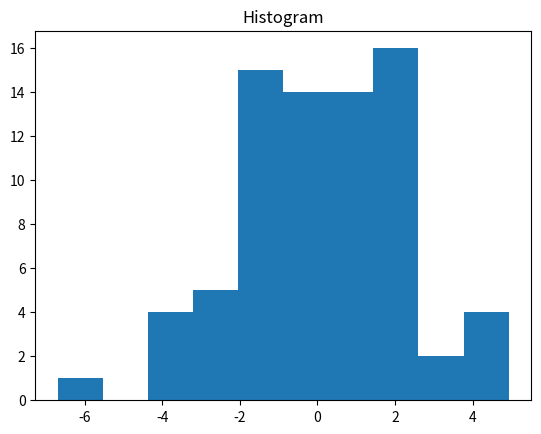
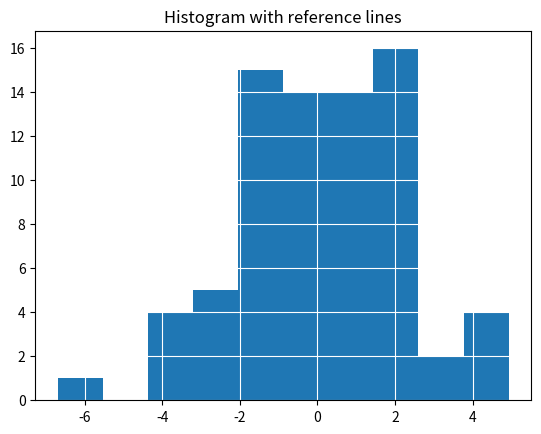
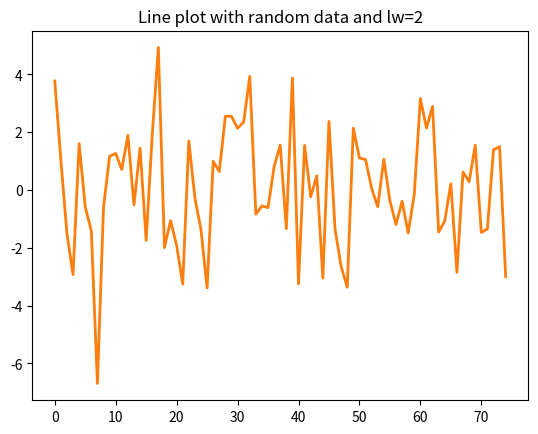
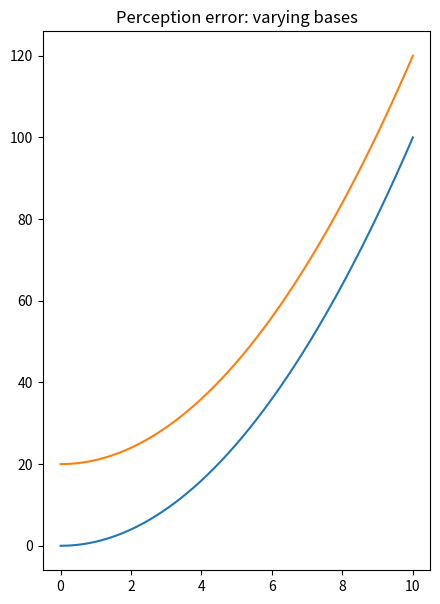

Write the Python code that produced these figures, in order. (Note: this script raises an exception after producing the figures.)
import numpy as np
from numpy.random import randn
import matplotlib.mlab as mlab
from matplotlib import pyplot as plt
from matplotlib.lines import Line2D
from numpy.polynomial import Chebyshev as T

# line plot
def linePlot(save=False):
    x = np.linspace(0,100,1000)
    y = x**2*np.sin(x)
    plt.plot(x,y,linewidth=3)
    if(save==False):
        plt.show()
    else:
        plt.title("Line plot")
        plt.savefig("line_plot.png")
        plt.close()
#linePlot()

# log plot
def logPlot(save=False):
    x = np.linspace(10,1000)
    plt.semilogy(x,x**5,'g')
    plt.semilogy(x,x**4,'r')
    if(save==False):
        plt.show()
    else:
        plt.title("log Plot")
        plt.savefig("log_plot.png")
        plt.close()

# lin-lin plot
def linlinPlot(save=False):
    x = np.linspace(10,1000)
    plt.plot(x,x**5,'g',lw=3)
    if(save==False):
        plt.show()
    else:
        plt.title("lin-lin plot")
        plt.savefig("lin_lin_plot.png")
        plt.close()


# bar graph
def barChart_vertical(save=False):
    data = {'Spam':22, 'Eggs':21, 'Ham':20, 'Sausage':19, 'Bacon':18, 'Baked beans':10,'Lobster thermidor':11}
    val = list(data.itervalues()) # the bar lengths
    labels = list(data.iterkeys()) # the labels for each bar
    pos = np.arange(7)+.5    # the bar centers on the y axis
    plt.figure(1)
    plt.bar(pos,val,align='center')
    plt.xticks(pos,labels[::-1],rotation='vertical')
    plt.yticks([])
    if(save==False):
        plt.show()
    else:
        plt.title("Vertical, unsorted bar chart")
        plt.savefig("bar_chart_vertical_unsorted.png")
        plt.close()


# dot plot TODO
def dotPlot(save=False):
    data = {'Spam':22, 'Eggs':21, 'Ham':20, 'Sausage':19, 'Bacon':18, 'Baked beans':10,'Lobster thermidor':11}
    val = list(data.itervalues()) # the bar lengths
    labels = list(data.iterkeys()) # the labels for each bar
    pos = np.arange(7)+.5    # the bar centers on the y axis
    plt.figure(1)
    plt.plot(pos,val, align='center')
    plt.xticks(pos, labels[::-1],rotation='vertical')
    plt.yticks([])
    if(save==False):
        plt.show()
    else:
        plt.title("Dot plot")
        plt.savefig("dot_plot.png")
        plt.close()


# histogram
def histogram(save=False):
    data = randn(75)+randn(75)+randn(75) + randn(75)
    plt.hist(data)
    if(save==False):
        plt.show()
    else:
        plt.title("Histogram")
        plt.savefig("histogram.png")
        plt.close()
        
    plt.hist(data)
    plt.grid(True, color = 'w', linestyle = '-')
    if(save==False):
        plt.show()
    else:
        plt.title("Histogram with reference lines")
        plt.savefig("histogram_referenceLines.png")
        plt.close()

    x = np.arange(75)
    plt.plot(x, data, lw = 1)
    if (save == False):
        plt.show()
    else:
        plt.title("Line plot with random data and lw=1")
        plt.savefig("line_plot_bad_thin")
    
    plt.plot(x, data, lw = 2)
    if (save == False):
        plt.show()
    else:
        plt.title("Line plot with random data and lw=2")
        plt.savefig("line_plot_good")

histogram(save=True)

# histogram with best fit line
def histogramFancy(save=False):
    mu, sigma = 100, 15
    x = mu + sigma*np.random.randn(10000)

    # the histogram of the data
    n, bins, patches = plt.hist(x, 50, normed=1, edgecolor='none',facecolor='green',alpha=.5)

    # add a 'best fit' line
    y = mlab.normpdf( bins, mu, sigma)
    #l = plt.plot(bins, y, 'r--', linewidth=1)

    #plt.xlabel('Smarts')
    #plt.ylabel('Probability')
    #plt.title(r'$\mathrm{Histogram\ of\ IQ:}\ \mu=100,\ \sigma=15$')
    #plt.axis([40, 160, 0, 0.03])
    plt.grid(True, color='w',linestyle='-')
    if(save==False):
        plt.show()
    else:
        plt.title("Histogram")
        plt.savefig("histogram_fancy.png")
        plt.close()


# scatter plot
def scatterPlot(save=False):
    x = np.random.rand(100)
    y = 2*np.random.rand(100) + x - 1
    plt.scatter(x,y)
    plt.xlim(0,1)
    plt.ylim(-1,2)
    if(save==False):
        plt.show()
    else:
        plt.title("Scatter plot")
        plt.savefig("scatter_plot.png")
        plt.close()


# dual scatter plot
def dualscatterPlot(save=False):
    x1 = np.random.rand(30)
    x2 = np.random.rand(30)
    y1 = 2*np.random.rand(30) + x1 - 1
    y2 = 2*np.random.rand(30) - x2 - 1
    plt.scatter(x1,y1,color='r')
    plt.scatter(x2,y2,color='g')
    plt.xlim(0,1)
    plt.ylim(-1,2)
    if(save==False):
        plt.show()
    else:
        plt.title("Dual scatter plot")
        plt.savefig("scatter_dual_plot.png")
        plt.close()


# contour map basic
def contourMap(save=False):
    n=400
    x = np.linspace(-1.5,1.5,n)
    y = np.linspace(-1.5,1.5,n)
    X, Y = np.meshgrid(x,y)
    F = Y**2 - X**3 + X**2
    plt.contour(X, Y, F, [-2,-1,0.0001,1,2,3,4,5] ,linewidths=3.0,cmap=plt.get_cmap('Blues'))
    if(save==False):
        plt.show()
    else:
        plt.title("Contour map")
        plt.savefig("contour_map.png")
        plt.close()


# filled contour map
def contourMap_filled(save=False):
    n=400
    xrange = np.linspace(-1.5,1.5,n)
    yrange = np.linspace(-1.5,1.5,n)
    X, Y = np.meshgrid(xrange,yrange)
    F = Y**2 - X**3 + X**2
    plt.contourf(X, Y, F, [-2,-1,0.0001,1,2,3,4,5] ,cmap=plt.get_cmap('afmhot'))
    if(save==False):
        plt.show()
    else:
        plt.title("Filled contour map")
        plt.savefig("contour_map_filled.png")
        plt.close()


# rainbow filled contour map
def contourMap_rainbowFilled(save=False):
    n=400
    xrange = np.linspace(-1.5,1.5,n)
    yrange = np.linspace(-1.5,1.5,n)
    X, Y = np.meshgrid(xrange,yrange)
    F = Y**2 - X**3 + X**2
    plt.contourf(X, Y, F, [-2,-1,0.0001,1,2,3,4,5])
    if(save==False):
        plt.show()
    else:
        plt.title("Rainbow filled contour map")
        plt.savefig("contour_map_rainbow_filled.png")
        plt.close()


# rainbow outline contour map
def contourMap_rainbow(save=False):
    n=400
    xrange = np.linspace(-1.5,1.5,n)
    yrange = np.linspace(-1.5,1.5,n)
    X, Y = np.meshgrid(xrange,yrange)
    F = Y**2 - X**3 + X**2
    plt.contour(X, Y, F, [-2,-1,0.0001,1,2,3,4,5] ,linewidths=3.0)
    if(save==False):
        plt.show()
    else:
        plt.title("Rainbow contour map")
        plt.savefig("contour_map_rainbow.png")
        plt.close()


# hue
def hue(save=False):
    from matplotlib.colors import from_levels_and_colors
    cmap, norm = from_levels_and_colors(range(8), ['black','darkviolet','blue','green', 'yellow','orange', 'red'])

    plt.figure(figsize=(10, 0.5))
    np.random.seed(10)
    plt.pcolormesh(np.arange(7).reshape(1, -1),cmap=cmap, norm=norm) 
    ax = plt.gca() 
    ax.yaxis.set_visible(False) 
    ax.xaxis.set_visible(False) 
    ax.autoscale_view(tight=True)
    if(save==False):
        plt.show()
    else:
        plt.title("Hue")
        plt.savefig("hue.png")
        plt.close()


# color value
def colorValue(save=False):
    plt.figure(figsize=(10, 0.5))
    plt.pcolormesh(np.arange(8).reshape(1, -1),cmap='Greens') 
    ax = plt.gca() 
    ax.yaxis.set_visible(False) 
    ax.xaxis.set_visible(False) 
    ax.autoscale_view(tight=True)
    if(save==False):
        plt.show()
    else:
        plt.title("Color value")
        plt.savefig("color_value.png")
        plt.close()


# example of a color map
def colorMap(save=False):
    plt.figure(figsize=(10, 0.5))
    plt.pcolormesh(np.arange(8).reshape(1, -1),cmap='afmhot') 
    ax = plt.gca() 
    ax.yaxis.set_visible(False) 
    ax.xaxis.set_visible(False) 
    ax.autoscale_view(tight=True)
    if(save==False):
        plt.show()
    else:
        plt.title("Color map")
        plt.savefig("color_map.png")
        plt.close()


# perception error: varying bases
def PE_varyingBases(save=False):
    x = np.linspace(0,10, 500)
    y = x**2
    plt.plot(x,y)
    plt.plot(x,y+20)
    fig = plt.gcf()
    fig.set_size_inches(5,7)
    if(save==False):
        plt.show()
    else:
        plt.title("Perception error: varying bases")
        plt.savefig("PE_varying_bases.png")
        plt.close()
PE_varyingBases(save=True)

# perception error: problematic area
def PE_problematic_area(save=False):
    circle1=plt.Circle((0.2,0.2),.1,color='r')
    circle2=plt.Circle((.2,.6),.1*np.sqrt(2),color='b')
    circle3=plt.Circle((.6,.3),.2,color='g',clip_on=False)
    fig = plt.gcf()
    fig.gca().set_aspect('equal')
    fig.gca().add_artist(circle1)
    #fig.gca().add_artist(circle2)
    fig.gca().add_artist(circle3)
    plt.axis('off')

    if(save==False):
        plt.show()
    else:
        plt.title("Perception error: problematic area")
        plt.savefig("PE_problematic_area.png")
        plt.close()


# 3-d pie chart
# The slices will be ordered and plotted counter-clockwise.
def pie3d(save=False):
    labels = 'Spam', 'Eggs', 'Ham', 'Sausage', 'Bacon', 'Baked beans','Lobster thermidor'
    fracs = range(22,15,-1)
    fracs[-1]=10
    fracs[-2]=11
    #colors = ['yellowgreen', 'gold', 'lightskyblue', 'lightcoral']
    explode = (0, 0, 0, 0, 0, 0.1, 0.1) # only "explode" the 2nd slice (i.e. 'Hogs')

    plt.pie(fracs, explode=explode, labels=labels, shadow=True, startangle=0)
    # Set aspect ratio to be equal so that pie is drawn as a circle.
    plt.axis('equal')

    if(save==False):
        plt.show()
    else:
        #plt.title("Pie chart")
        plt.savefig("pie_chart3d.png")
        plt.close()
        
pie3d()


# pie chart
def pieChart(save=False):
    # make a square figure and axes
    plt.figure(1, figsize=(6,6))
    ax = plt.axes([0.1, 0.1, 0.8, 0.8])

    # The slices will be ordered and plotted counter-clockwise.
    labels = 'Spam', 'Eggs', 'Ham', 'Sausage', 'Bacon', 'Baked beans','Lobster thermidor'
    fracs = range(22,15,-1)
    fracs[-1]=10
    fracs[-2]=11

    data = zip(labels,fracs)
    #print data
    ##Rearrange the slices and labels
    r = [0,6,1,4,2,5,3]
    rfracs = [fracs[x] for x in r]
    rlabels = [labels[x] for x in r]
    ##end rearrange
    #explode=(0, 0, 0, 0)
    wedges, texts = plt.pie(rfracs,labels=rlabels)
    #pie(fracs, explode=explode, labels=labels,
    #                autopct='%1.1f%%', shadow=True, startangle=90)
                    # The default startangle is 0, which would start
                    # the Frogs slice on the x-axis.  With startangle=90,
                    # everything is rotated counter-clockwise by 90 degrees,
                    # so the plotting starts on the positive y-axis.


    for w in wedges:
        w.set_linewidth( 0 )
        w.set_edgecolor( 'none' )
    plt.title("Which is greater: lobster or beans?")
    if(save==False):
        plt.show()
    else:
        #plt.title("Pie chart")
        plt.savefig("pie_chart.png")
        plt.close()


# pie chart sorted
def pieChart_sorted(save=False):
    # make a square figure and axes
    plt.figure(1, figsize=(6,6))
    ax = plt.axes([0.1, 0.1, 0.8, 0.8])

    # The slices will be ordered and plotted counter-clockwise.
    labels = 'Spam', 'Eggs', 'Ham', 'Sausage', 'Bacon', 'Baked beans','Lobster thermidor'
    fracs = range(22,15,-1)
    fracs[-1]=10
    fracs[-2]=11

    data = zip(labels,fracs)
    #print data
    ##Rearrange the slices and labels
    r = [0,6,1,4,2,5,3]
    rfracs = [fracs[x] for x in r]
    rlabels = [labels[x] for x in r]
    ##end rearrange
    
    wedges, texts = plt.pie(fracs,labels=labels)
    #pie(fracs, explode=explode, labels=labels,
    #                autopct='%1.1f%%', shadow=True, startangle=90)
                    # The default startangle is 0, which would start
                    # the Frogs slice on the x-axis.  With startangle=90,
                    # everything is rotated counter-clockwise by 90 degrees,
                    # so the plotting starts on the positive y-axis.

    for w in wedges:
        w.set_linewidth( 0 )
        w.set_edgecolor( 'none' )
                
    plt.title('Which is greater: lobster or beans?')

    if(save==False):
        plt.show()
    else:
        #plt.title("Pie chart sorted")
        plt.savefig("pie_chart_sorted.png",bbox_inches='tight')
        plt.close()
pieChart_sorted(save=True)

# bar chart
def barChart_horizontal_sorted(save=False):
    # The slices will be ordered and plotted counter-clockwise.
    labels = 'Spam', 'Eggs', 'Ham', 'Sausage', 'Bacon', 'Baked beans','Lobster thermidor'
    fracs = range(22,15,-1)
    fracs[-1]=10
    fracs[-2]=11
    
    val = fracs[::-1]    # the bar lengths
    pos = np.arange(7)+.5    # the bar centers on the y axis

    plt.figure(1)
    plt.barh(pos,val, align='center')
    plt.yticks(pos, labels[::-1])
    plt.xticks([])
    plt.title('More lobster or beans?')
    plt.grid(False)
    if(save==False):
        plt.tight_layout()
        plt.title("Bar chart")
        plt.show()
    else:
        plt.title("Bar chart")
        plt.tight_layout()
        plt.savefig("bar_chart_horizontal_sorted.png")
        plt.close()
barChart_horizontal_sorted(True)



# bar chart unsorted
def barChart_horizontal_unsorted(save=False):
    # The slices will be ordered and plotted counter-clockwise.
    labels = 'Spam', 'Eggs', 'Ham', 'Sausage', 'Bacon', 'Baked beans','Lobster thermidor'
    fracs = range(22,15,-1)
    fracs[-1]=10
    fracs[-2]=11
    
    val = fracs[::-1]    # the bar lengths
    pos = np.arange(7)+.5    # the bar centers on the y axis
    
    data = zip(labels,fracs)
    #print data
    ##Rearrange the slices and labels
    r = [0,6,1,4,2,5,3]
    rfracs = [fracs[x] for x in r]
    rlabels = [labels[x] for x in r]
    ##end rearrange
    
    plt.figure(1)
    plt.barh(pos,rfracs, align='center')
    plt.yticks(pos, rlabels)
    plt.xticks([])

    plt.title('Unsorted bar chart')
    plt.grid(False)
    
    
    if(save==False):
        plt.show()
    else:
        #plt.title("")
        plt.tight_layout()
        plt.savefig("bar_chart_unsorted.png")
        plt.close()
barChart_horizontal_unsorted(save=True)



# bar chart vertical
def barChart_verticalBars_horizontalLabels(save=False):
    # The slices will be ordered and plotted counter-clockwise.
    labels = 'Spam', 'Eggs', 'Ham', 'Sausage', 'Bacon', 'Baked beans','Lobster thermidor'
    fracs = range(22,15,-1)
    fracs[-1]=10
    fracs[-2]=11
    
    val = fracs[::-1]    # the bar lengths
    pos = np.arange(7)+.5    # the bar centers on the y axis
    plt.figure(1)
    plt.bar(pos,val, align='center')
    plt.xticks(pos, labels[::-1])
    plt.yticks([])
    #plt.title('spam, lobster, and beans')

    plt.grid(False)
    
    if(save==False):
        plt.show()
    else:
        plt.title("Vertical bar chart with horizontal labels")
        plt.savefig("bar_chart_vertical_bars_horizontal_labels.png")
        plt.close()


# bar chart with vertical labels
def barChart_verticalBars_verticalLabels(save=False):
    # The slices will be ordered and plotted counter-clockwise.
    labels = 'Spam', 'Eggs', 'Ham', 'Sausage', 'Bacon', 'Baked beans','Lobster thermidor'
    fracs = range(22,15,-1)
    fracs[-1]=10
    fracs[-2]=11
    
    val = fracs[::-1]    # the bar lengths
    pos = np.arange(7)+.5    # the bar centers on the y axis
    
    plt.figure(1)
    plt.bar(pos,val, align='center')
    plt.xticks(pos, labels[::-1],rotation='vertical')
    plt.yticks([])
    #plt.title('spam, lobster, and beans')

    plt.grid(False)
    if(save==False):
        plt.show()
    else:
        plt.title("Vertical bar chart with vertical labels")
        plt.tight_layout()
        plt.savefig("bar_chart_vertical_bars_vertical_labels.png")
        plt.close()
barChart_verticalBars_verticalLabels(save=True)

# lots of small multiple images
def multiples(save=False):
    t = np.arange(0.0, 1.0, 0.1)
    s = np.sin(2*np.pi*t)
    linestyles = ['_', '-', '--', ':']
    markers = []
    for m in Line2D.markers:
        try:
            if len(m) == 1 and m != ' ':
                markers.append(m)
        except TypeError:
            pass

    styles = markers + [
        r'$\lambda$',
        r'$\bowtie$',
        r'$\Gamma$',
        r'$\clubsuit$',
        r'$\checkmark$']

    colors = ('b', 'g', 'r', 'c', 'm', 'y', 'k')

    plt.figure(figsize=(8,8))

    axisNum = 0
    for row in range(6):
        for col in range(5):
            axisNum += 1
            ax = plt.subplot(6, 5, axisNum)
            color = colors[axisNum % len(colors)]
            if axisNum < len(linestyles):
                plt.plot(t, s, linestyles[axisNum], color=color, markersize=5)
            else:
                style = styles[(axisNum - len(linestyles)) % len(styles)]
                plt.plot(t, s, linestyle='None', marker=style, color=color, markersize=5)
            ax.set_yticklabels([])
            ax.set_xticklabels([])
            ax.yaxis.set_ticks_position('none')
            ax.xaxis.set_ticks_position('none')
    if(save==False):
        plt.show()
    else:
        #plt.title("Multiples")
        plt.savefig("multiples.png")
        plt.close()


# plotting on top
def PoT(save=False):
    x = np.linspace(-1,1,500)
    for i in range(6):
       plt.plot(x, T.basis(i)(x), lw=2, label="$T_%d$"%i)
    plt.legend(loc="upper left")
    
    if(save==False):
        plt.show()
    else:
        plt.title("Plotting Chebyshev polynomials on top of each other")
        plt.savefig("PoT.png")
        plt.close()


# plotting on top: extend boundary
def PoT_boundary(save=False):
    x = np.linspace(-1,1,500)
    plt.xlim(-1.1,1.1)
    plt.ylim(-1.1,1.1)

    for i in range(6):
       plt.plot(x, T.basis(i)(x), lw=2, label="$T_%d$"%i)

    plt.legend(loc="upper left")
    if(save==False):
        plt.show()
    else:
        plt.title("Extend boundary")
        plt.savefig("PoT_extend_boundary.png")
        plt.close()


# plotting on top: move legend
def PoT_legend(save=False):
    x = np.linspace(-1,1,500)
    plt.xlim(-1.1,1.1)
    plt.ylim(-1.1,1.1)

    for i in range(6):
       plt.plot(x, T.basis(i)(x), lw=2, label="$T_%d$"%i)

    ax = plt.gca()
    ax.legend(loc='center left', bbox_to_anchor=(1, 0.5))
    if(save==False):
        plt.show()
    else:
        plt.title("Legend to the right")
        plt.savefig("PoT_legend.png")
        plt.close()


# plotting separately
def PoT_separate(save=False):
    fig = plt.figure(dpi=100)
    fig.set_size_inches(10,10)
    fig.suptitle('Chebyshev polynomials', fontsize=20)

    x = np.linspace(-1,1,500)

    for i in range(9):
        ax = plt.subplot(3,3,i+1)
        ax.plot(x, T.basis(i)(x), lw=2, label="$T_%d$"%i)
        plt.xlim(-1.1,1.1)
        plt.ylim(-1.1,1.1)
        ax.set_title('$T_%d$'%i)
        if i%3:
            ax.set_yticklabels([])
            ax.yaxis.set_ticks_position('none')
        if i<6:
            ax.xaxis.set_ticks_position('none')
            ax.set_xticklabels([]) 
    if(save==False):
        plt.show()
    else:
        #plt.title("Separate plots")
        plt.savefig("PoT_separate.png")
        plt.close()

# scale matters: scatter
def scale_scatter(save=False):
    x = np.random.rand(100)
    y = 2*np.random.rand(100) + x - 1
    plt.scatter(x,y)
    plt.xlim(0,1)
    plt.ylim(-1,2)
    if(save==False):
        plt.show()
    else:
        plt.title("Zoomed-in scale")
        plt.savefig("scale_scatter_zoomed_in.png")
        plt.close()
    n=4
    plt.scatter(x,y)
    plt.xlim(-.1,1.1)
    plt.ylim(-n,n+1)
    if(save==False):
        plt.show()
    else:
        plt.title("Zoomed-out scale")
        plt.savefig("scale_scatter_zoomed_out.png")
        plt.close()


# scale matters: line
def scale_line(save=False):
    x = np.linspace(0,1,200)
    y = 100+10*np.random.rand(200)
    plt.plot(x,y)
    plt.xlim(-.1,1.1)

    if(save==False):
        plt.show()
    else:
        plt.title("Zoomed-in scale")
        plt.savefig("scale_line_zoomed_in.png")
        plt.close()
    
    plt.plot(x,y)
    plt.xlim(-.1,1.1)
    plt.ylim(0,155)
    
    if(save==False):
        plt.show()
    else:
        plt.title("Zoomed-out scale")
        plt.savefig("scale_line_zoomed_out.png")
        plt.close()


# window location
def windowLoc(save=False):
    x = np.linspace(0,10,500)
    y = np.exp(-x)*x
    plt.plot(x,y)
    plt.xlim(0,.5)
    plt.ylim(0,.35)
    if(save==False):
        plt.show()
    else:
        plt.title("Window location 1")
        plt.savefig("window_location_1.png")
        plt.close()
    
    plt.plot(x,y)
    plt.xlim(2,4)
    if(save==False):
        plt.show()
    else:
        plt.title("Window location 2")
        plt.savefig("window_location_2.png")
        plt.close()
    
    plt.plot(x,y)
    plt.xlim(0,10)
    if(save==False):
        plt.show()
    else:
        plt.title("Window location 3")
        plt.savefig("window_location_3.png")
        plt.close()


# plotting exponential graphs using log-lin
def exponential(save=False):
    x = np.linspace(0,2,500)
    plt.plot(x, x**13+1)
    plt.plot(x, x**14+1)
    plt.ylim(0,2)
    if(save==False):
        plt.show()
    else:
        plt.title("y=x**13+1, y=x**14+1")
        plt.savefig("exponential.png")
        plt.close()
        
    plt.semilogx(x, x**13+1)
    plt.semilogx(x, x**14+1)
    plt.ylim(0,2)
    if(save==False):
        plt.show()
    else:
        plt.title("y=x**13+1, y=x**14+1 on a log-lin plot")
        plt.savefig("exponential_loglin")

exponential()

# plotting exponential graphs using log-lin
def exponential_2(save=False):
    x = np.linspace(0,100,500)

    plt.plot(x, x**(1./13))
    plt.plot(x, x**(1./14))
    plt.ylim(0,2)
    if(save==False):
        plt.show()
    else:
        plt.title("y=x**(1/13), y=x**(1/14)")
        plt.savefig("exponential_2.png")
        plt.close()
        
    plt.semilogx(x, x**(1./13))
    plt.semilogx(x, x**(1./14))
    plt.ylim(0,2)
    if(save==False):
        plt.show()
    else:
        plt.title("y=x**13, y=x**14 on a log-lin plot")
        plt.savefig("exponential_loglin_2")
exponential_2()

def stackedbar(save=False):
    N = 5
    menMeans   = (20, 35, 30, 35, 27)
    womenMeans = (25, 32, 34, 20, 25)
    menStd     = (2, 3, 4, 1, 2)
    womenStd   = (3, 5, 2, 3, 3)
    ind = np.arange(N)    # the x locations for the groups
    width = 0.35       # the width of the bars: can also be len(x) sequence

    p1 = plt.bar(ind, menMeans,   width, color='r', yerr=menStd)
    p2 = plt.bar(ind, womenMeans, width, color='y',
                 bottom=menMeans, yerr=womenStd)

    plt.ylabel('Scores')
    plt.title('Scores by group and gender stacking')
    plt.xticks(ind+width/2., ('G1', 'G2', 'G3', 'G4', 'G5') )
    plt.yticks(np.arange(0,81,10))
    plt.legend( (p1[0], p2[0]), ('Men', 'Women') )
    
    if(save==False):
        plt.show()
        
    else:
        plt.title("Scores by group and gender stacking")
        plt.savefig("stackedbar.png")
        
    plt.clf()
    p1 = plt.bar(ind, menMeans, width, color='r', yerr=menStd)    
    p2 = plt.bar(ind+width, womenMeans, width, color='y', yerr=womenStd)
    

    plt.ylabel('Scores')
    plt.title('Scores by group and gender side by side')
    plt.xticks(ind+width/2., ('G1', 'G2', 'G3', 'G4', 'G5') )
    plt.yticks(np.arange(0,81,10))
    plt.legend( (p1[0], p2[0]), ('Men', 'Women') )
            
    if (save==False):
        plt.show()
        
    else:
        plt.title("Scores by group and gender side by side")
        plt.savefig("unstackedbar.png")
    plt.clf()
stackedbar(save=True)

def pietobar(save=False):
    labels = 'Cello', 'Clarinet', 'Flute', 'Guitar', 'Piano', 'Saxophone', 'Violin'
    sizes = [14,41,30,15,53,18,22]
    plt.pie(sizes, labels=labels)
    if (save == False):
        plt.show()
    else:
        plt.savefig("pie_instruments.png")
        
pietobar()

def linegraphbadx(save=False):
    plt.clf()
    data = {'Eggs':21,'Baked beans':10, 'Ham':20,'Lobster thermidor':11, 'Sausage':19, 'Bacon':18,'Spam':22}
    
    names = data.keys()
    y = data.values()
    
    x = range(len(data))
    plt.xticks(x,names)
    plt.plot(x, y, lw = 1)
    if (save == False):
        plt.title("Line plot")
        plt.tight_layout()
        plt.show()
    else:
        plt.title("Line plot")
        plt.tight_layout()
        plt.savefig("line_plot_bad_X")
        plt.close()

linegraphbadx(True)

x = [179.2, 160.0, 177.8, 178.9, 178, 176, 172.5, 165.6, 170.8, 183.2, 182.4, 164, 163.6, 175.4, 174, 176.1, 165.7]
y = [167.6, 142.2, 164.5, 165.3, 165, 164, 158, 154.9, 157.4, 168.4, 168, 151, 151.4, 164, 158.9, 162.1, 155.2]
plt.scatter(x,y)
plt.show()

from numpy.random import normal
numbs = normal(size=1000)

plt.hist(numbs,bins=20)
plt.show()
